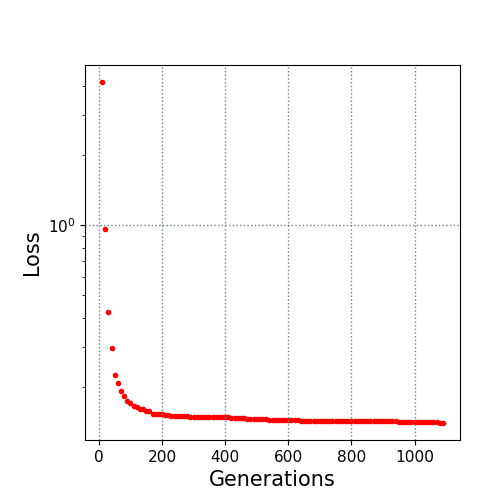

The data file committed next to this chart (first rows):
10.0, 4.144993
20.0, 0.9643
30.0, 0.423
40.0, 0.2962
50.0, 0.2263
60.0, 0.2092
70.0, 0.193
80.0, 0.184
90.0, 0.1743
100.0, 0.1717
110.0, 0.1662
120.0, 0.1652
130.0, 0.1619
140.0, 0.1614
150.0, 0.1588
160.0, 0.1584
170.0, 0.1537
180.0, 0.1537
190.0, 0.1534
200.0, 0.1534
210.0, 0.1527
220.0, 0.1527
230.0, 0.1512
240.0, 0.1504
250.0, 0.1504
260.0, 0.1504
270.0, 0.1504
280.0, 0.1504
290.0, 0.1494
300.0, 0.1494
310.0, 0.1494
320.0, 0.1494
330.0, 0.149
340.0, 0.149
350.0, 0.149
360.0, 0.149
370.0, 0.149
380.0, 0.149
390.0, 0.149
400.0, 0.149
410.0, 0.149
420.0, 0.1483
430.0, 0.1483
440.0, 0.1483
450.0, 0.1473
460.0, 0.1473
470.0, 0.1467
480.0, 0.1467
490.0, 0.1467
500.0, 0.1467
510.0, 0.1467
520.0, 0.1456
530.0, 0.1456
540.0, 0.1454
550.0, 0.1454
560.0, 0.1454
570.0, 0.1449
580.0, 0.1449
590.0, 0.1449
600.0, 0.1449
610.0, 0.1445
... 48 more rows
